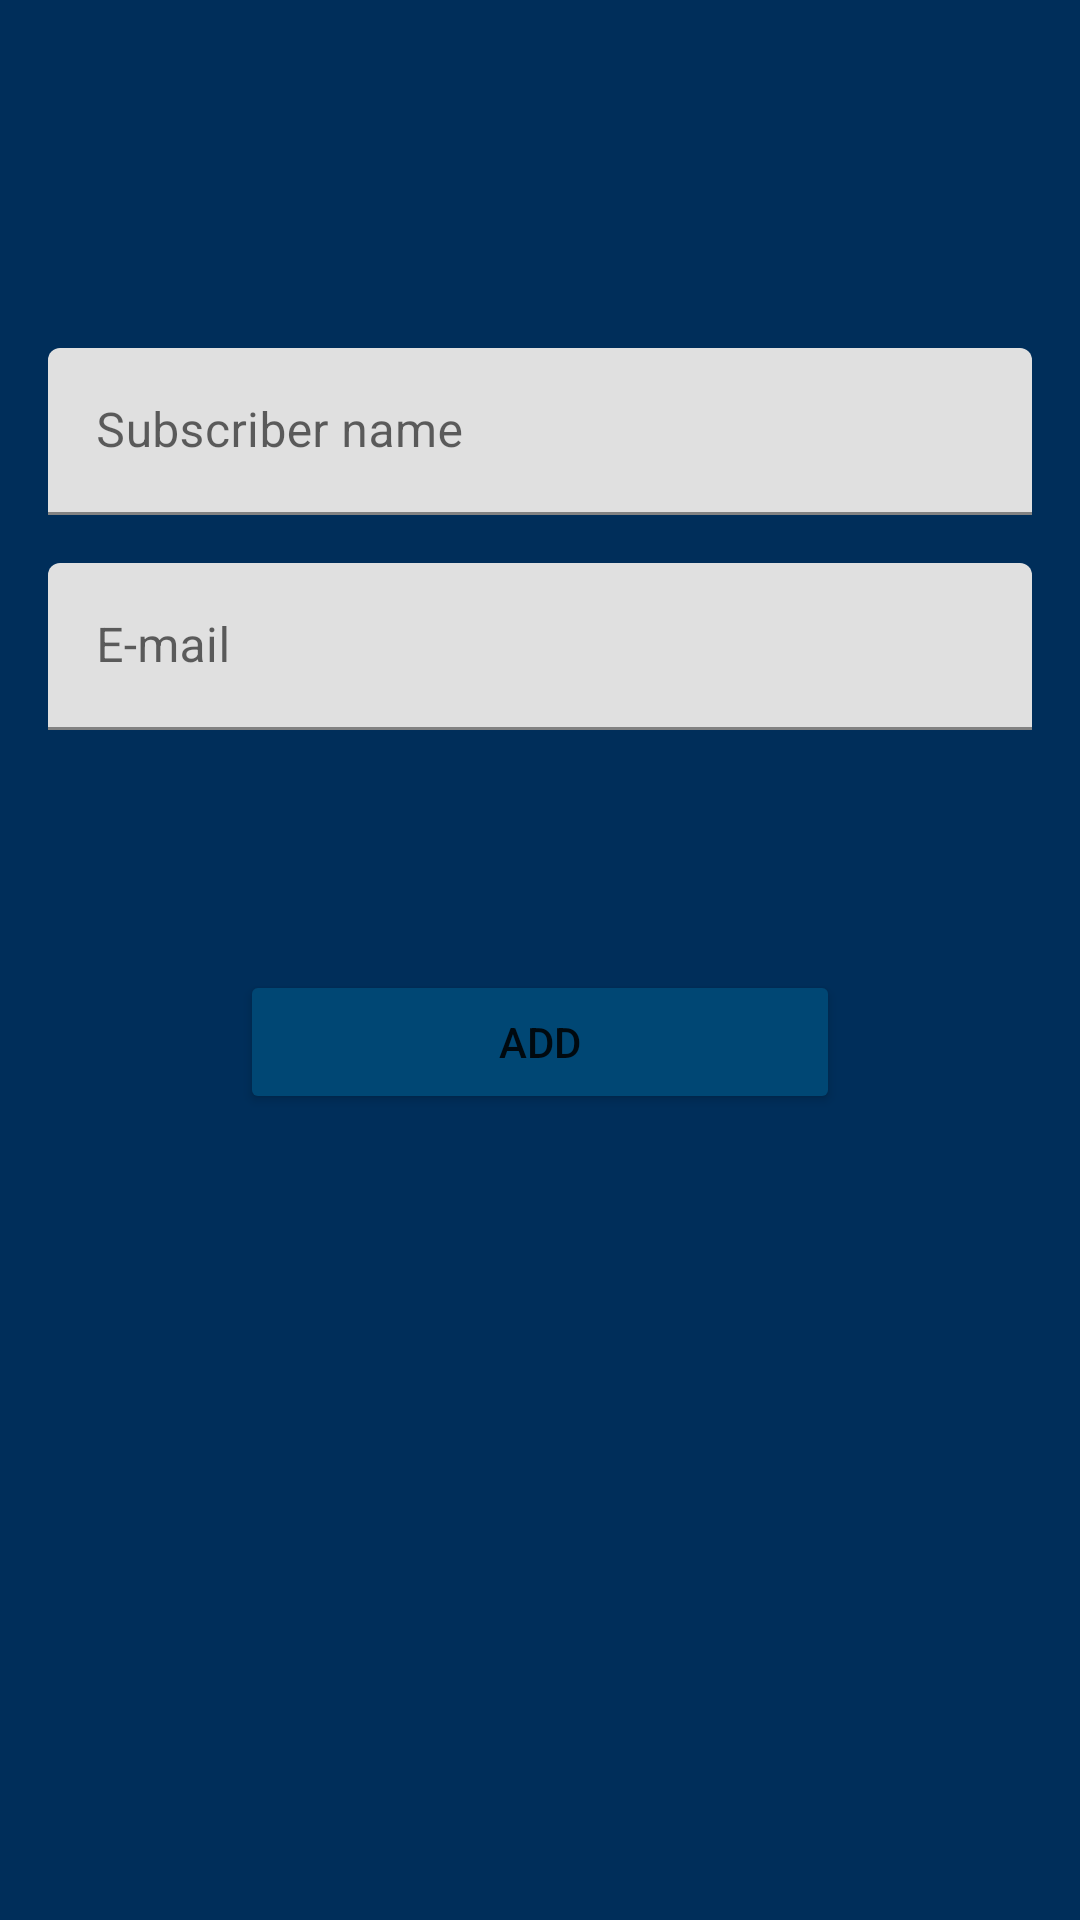

The Android layout XML behind this screen, and the referenced resources:
<!-- AndroidManifest.xml: application theme Theme.MySubscribers -->
<!-- res/layout/subscriber_fragment.xml -->
<?xml version="1.0" encoding="utf-8"?>
<androidx.constraintlayout.widget.ConstraintLayout xmlns:android="http://schemas.android.com/apk/res/android"
    xmlns:app="http://schemas.android.com/apk/res-auto"
    xmlns:tools="http://schemas.android.com/tools"
    android:layout_width="match_parent"
    android:layout_height="match_parent"
    android:padding="16dp"
    android:focusable="true"
    android:focusableInTouchMode="true"
    tools:context=".ui.subscriber.SubscriberFragment"
    android:background="#002E5A"
    >


    <com.google.android.material.textfield.TextInputLayout
        android:id="@+id/input_layout_name"
        android:layout_width="0dp"
        android:layout_height="wrap_content"
        android:layout_marginTop="100dp"
        app:layout_constraintEnd_toEndOf="parent"
        app:layout_constraintStart_toStartOf="parent"
        app:layout_constraintTop_toTopOf="parent"
        >

        <com.google.android.material.textfield.TextInputEditText
            android:id="@+id/input_name"
            android:layout_width="match_parent"
            android:layout_height="wrap_content"
            android:hint="@string/subscriber_s_name"
            android:inputType="textCapSentences" />

    </com.google.android.material.textfield.TextInputLayout>

    <com.google.android.material.textfield.TextInputLayout
        android:id="@+id/input_layout_email"
        android:layout_width="0dp"
        android:layout_height="wrap_content"
        android:layout_marginTop="16dp"
        app:layout_constraintEnd_toEndOf="parent"
        app:layout_constraintStart_toStartOf="parent"
        app:layout_constraintTop_toBottomOf="@id/input_layout_name">

        <com.google.android.material.textfield.TextInputEditText
            android:id="@+id/input_email"
            android:layout_width="match_parent"
            android:layout_height="wrap_content"
            android:hint="@string/e_mail"
            android:inputType="textEmailAddress" />

    </com.google.android.material.textfield.TextInputLayout>


    <Button
        android:id="@+id/button_subscriber"
        android:layout_width="200dp"
        android:layout_height="wrap_content"
        android:layout_marginTop="80dp"
        android:text="ADD"
        app:layout_constraintLeft_toLeftOf="parent"
        app:layout_constraintRight_toRightOf="parent"
        app:layout_constraintTop_toBottomOf="@id/input_layout_email"
        android:backgroundTint="#004774"

        />

    <Button
        android:id="@+id/button_delete"
        android:layout_width="200dp"
        android:layout_height="wrap_content"
        android:layout_marginTop="80dp"
        android:text="DELETE"
        app:layout_constraintLeft_toLeftOf="parent"
        app:layout_constraintRight_toRightOf="parent"
        app:layout_constraintTop_toBottomOf="@id/button_subscriber"
        android:backgroundTint="#004774"
        android:visibility="gone"

        />


</androidx.constraintlayout.widget.ConstraintLayout>
<!-- resources referenced by this layout -->
<resources>
  <string name="e_mail">E-mail</string>
  <string name="subscriber_s_name">Subscriber name</string>
  <style name="Theme.MySubscribers" parent="Theme.MaterialComponents.DayNight.NoActionBar">
          
          <item name="colorPrimary">#002E5A</item>
          <item name="colorPrimaryVariant">#002E5A</item>
          <item name="colorOnPrimary">@color/white</item>
          
          <item name="colorSecondary">@color/teal_200</item>
          <item name="colorSecondaryVariant">@color/teal_700</item>
          <item name="colorOnSecondary">@color/black</item>
          
          <item name="android:statusBarColor" tools:targetApi="l">?attr/colorPrimaryVariant</item>
          
  
          <item name="toolbarStyle">@style/ToolBarStyle</item>
      </style>
  <color name="white">#FFFFFFFF</color>
  <color name="teal_200">#FF03DAC5</color>
  <color name="teal_700">#FF018786</color>
  <color name="black">#FF000000</color>
  <style name="ToolBarStyle" parent="Widget.AppCompat.Toolbar">
          <item name="titleTextAppearance">@style/ToolBarStyle.Title</item>
      </style>
  <style name="ToolBarStyle.Title" parent="TextAppearance.AppCompat.Title">
          <item name="android:textColor">#fff</item>
      </style>
</resources>
